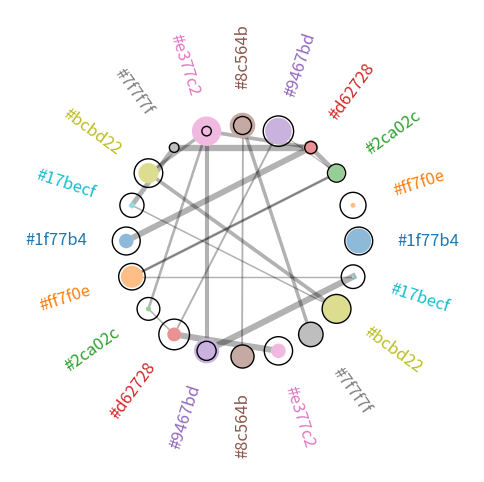

Here is the Python script that generated this plot:
import matplotlib.pyplot as plt
import numpy as np
import random
from typing import List


random.seed(42)

colors: List[str] = ['#1f77b4', '#ff7f0e', '#2ca02c', '#d62728', '#9467bd',
                     '#8c564b', '#e377c2', '#7f7f7f', '#bcbd22', '#17becf'] * 2
text: List[str] = ['#1f77b4', '#ff7f0e', '#2ca02c', '#d62728', '#9467bd',
                   '#8c564b', '#e377c2', '#7f7f7f', '#bcbd22', '#17becf'] * 2

# random number generation (example)
inner_circle_size = np.array([random.random() / 10 for _ in range(len(colors))])
outer_circle_size = np.array([random.random() / 10 for _ in range(len(colors))])

n = len(inner_circle_size)
angle = np.arange(0, np.pi * 2, np.pi * 2 / n)
radius = 1 * np.ones(angle.shape)

x_circle = radius * np.cos(angle)
y_circle = radius * np.sin(angle)
x_len = len(x_circle)

fig = plt.figure(figsize=(6, 6))
# scatter plot circle
s_mul = 5000
font_size = 12
for idx in range(x_len):
    # S_i
    plt.scatter(x_circle[idx], y_circle[idx],
                color="white", alpha=1, edgecolors="none",
                s=(inner_circle_size[idx] * s_mul), marker='o', zorder=1)

    plt.scatter(x_circle[idx], y_circle[idx],
                color=colors[idx], alpha=0.5, edgecolors='none',
                s=(inner_circle_size[idx] * s_mul), marker='o', zorder=2)

    # S_T
    plt.scatter(x_circle[idx], y_circle[idx],
                facecolors='none', edgecolors='black',
                s=(outer_circle_size[idx] * s_mul), marker='o', zorder=2)

    # variable name
    if x_circle[idx] > 0:
        rotation_angle = angle[idx] * 180/np.pi
    else:
        rotation_angle = angle[idx] * 180/np.pi + 180

    mul = 1.6
    x_test = mul * radius[idx] * np.cos(angle[idx])
    y_test = mul * radius[idx] * np.sin(angle[idx])
    plt.text(x_test, y_test, text[idx],
             color=colors[idx], size=font_size,
             rotation=rotation_angle, rotation_mode='anchor',
             horizontalalignment='center', verticalalignment='center')

# line S_ij
# example - random line
sample_list: List[int] = [i + 1 for i in range(len(colors))]
for idx in range(len(sample_list)):
    i, j = random.sample(sample_list, 2)
    plt.plot([x_circle[i], x_circle[j]], [y_circle[i], y_circle[j]],
              linewidth=(random.random() * 5), color='k', alpha=0.3, zorder=0)

# figure setting
plt.gca().spines['top'].set_visible(False)
plt.gca().spines['bottom'].set_visible(False)
plt.gca().spines['left'].set_visible(False)
plt.gca().spines['right'].set_visible(False)
plt.yticks(ticks=[])
plt.xticks(ticks=[])
plt.xlim(-2, 2)
plt.ylim(-2, 2)
plt.show()
